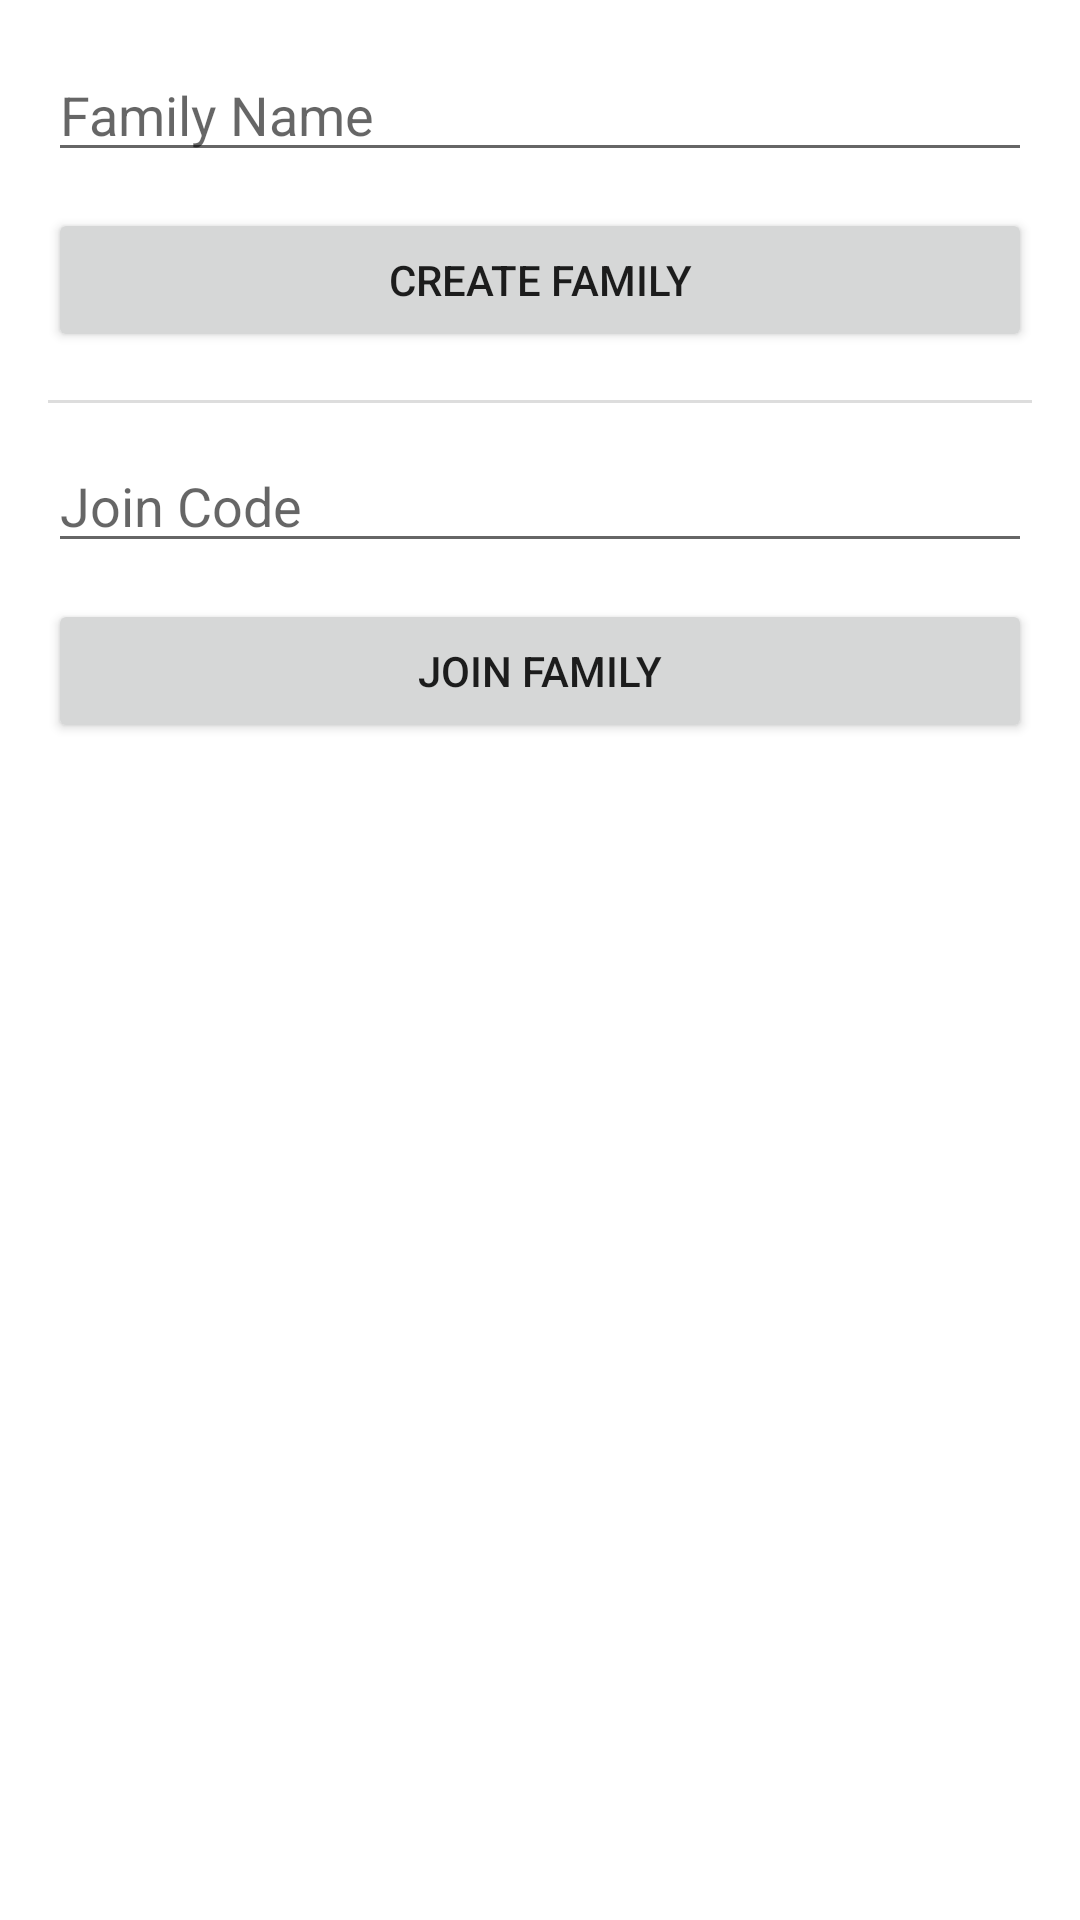

Produce the Android XML layout that renders to this screen, including the resource entries it uses.
<!-- AndroidManifest.xml: application theme Theme.FamLink -->
<!-- res/layout/activity_onboarding.xml -->
<?xml version="1.0" encoding="utf-8"?>
<ScrollView xmlns:android="http://schemas.android.com/apk/res/android"
    android:layout_width="match_parent" android:layout_height="match_parent">
    <LinearLayout android:orientation="vertical" android:padding="16dp"
        android:layout_width="match_parent" android:layout_height="wrap_content">
        <EditText android:id="@+id/etFamilyName" android:hint="Family Name" android:layout_width="match_parent" android:layout_height="wrap_content"/>
        <Button android:id="@+id/btnCreate" android:text="Create Family" android:layout_marginTop="12dp"
            android:layout_width="match_parent" android:layout_height="wrap_content"/>
        <View android:layout_marginTop="16dp" android:layout_width="match_parent" android:layout_height="1dp" android:background="#DDD"/>
        <EditText android:id="@+id/etJoinCode" android:hint="Join Code" android:layout_marginTop="12dp" android:layout_width="match_parent" android:layout_height="wrap_content"/>
        <Button android:id="@+id/btnJoin" android:text="Join Family" android:layout_marginTop="12dp" android:layout_width="match_parent" android:layout_height="wrap_content"/>
    </LinearLayout>
</ScrollView>
<!-- resources referenced by this layout -->
<resources>
  <style name="Theme.FamLink" parent="Theme.MaterialComponents.DayNight.DarkActionBar">
          
          <item name="colorPrimary">@color/purple_500</item>
          <item name="colorPrimaryVariant">@color/purple_700</item>
          <item name="colorOnPrimary">@color/white</item>
          
          <item name="colorSecondary">@color/teal_200</item>
          <item name="colorSecondaryVariant">@color/teal_700</item>
          <item name="colorOnSecondary">@color/black</item>
          
          <item name="android:statusBarColor">?attr/colorPrimaryVariant</item>
          
      </style>
  <!-- not gathered from this repository: default colours our renderer supplied (Android Studio template values) -->
  <color name="purple_500">#FF6200EE</color>
  <color name="purple_700">#FF3700B3</color>
  <color name="teal_200">#FF03DAC5</color>
  <color name="teal_700">#FF018786</color>
  <color name="black">#FF000000</color>
  <color name="white">#FFFFFFFF</color>
</resources>
